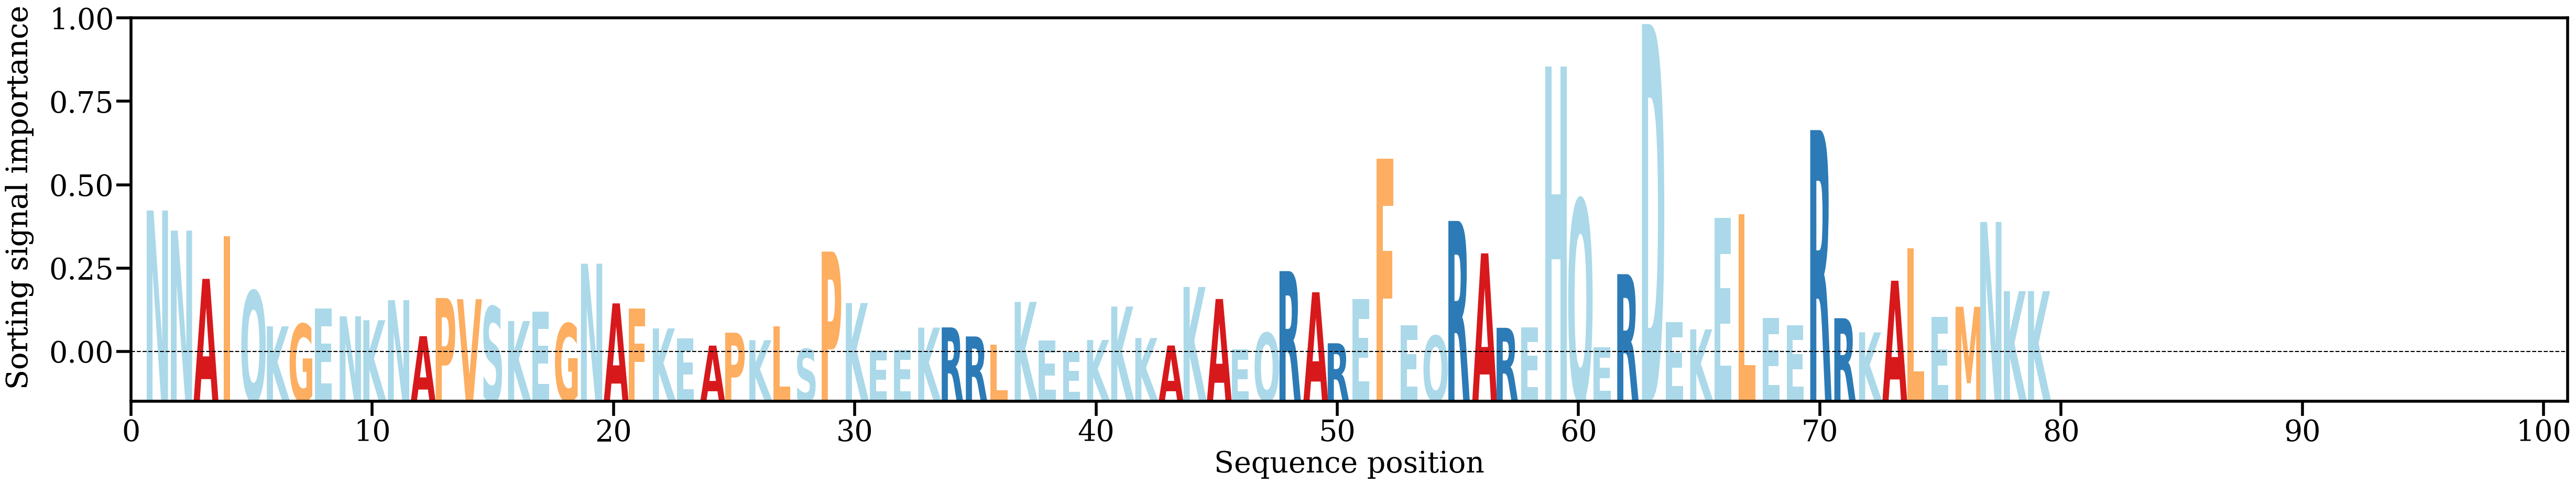

The file beside this chart, header and first rows:
AA, Alpha
N, [0.02946852]
N, [0.02546979]
A, [0.01583448]
I, [0.02438468]
Q, [0.01342619]
K, [0.00636919]
G, [0.00683265]
E, [0.00996157]
N, [0.0083692]
K, [0.00759323]
N, [0.01159081]
A, [0.00441052]
P, [0.01201229]
V, [0.01178309]
S, [0.01030465]
K, [0.0074231]
E, [0.00933417]
G, [0.00693366]
N, [0.01885561]
A, [0.01094873]
F, [0.00996122]
K, [0.00595484]
E, [0.00394678]
A, [0.00252396]
P, [0.00510187]
K, [0.00360753]
L, [0.00640938]
S, [0.00184607]
P, [0.02127702]
K, [0.01101741]
E, [0.00156415]
E, [0.00171684]
K, [0.00610684]
R, [0.006157]
R, [0.00435231]
L, [0.00275902]
K, [0.01124848]
E, [0.00352367]
E, [0.00121046]
K, [0.00364329]
K, [0.01031355]
K, [0.00403362]
A, [0.00254555]
K, [0.01422449]
A, [0.01181794]
E, [0.0017557]
Q, [0.00505716]
R, [0.01738166]
A, [0.01315998]
R, [0.00299228]
E, [0.01185331]
F, [0.03982093]
E, [0.00660283]
Q, [0.00448632]
R, [0.02738999]
A, [0.0209158]
R, [0.00607475]
E, [0.00611799]
H, [0.05817451]
Q, [0.03162564]
... 19 more rows
